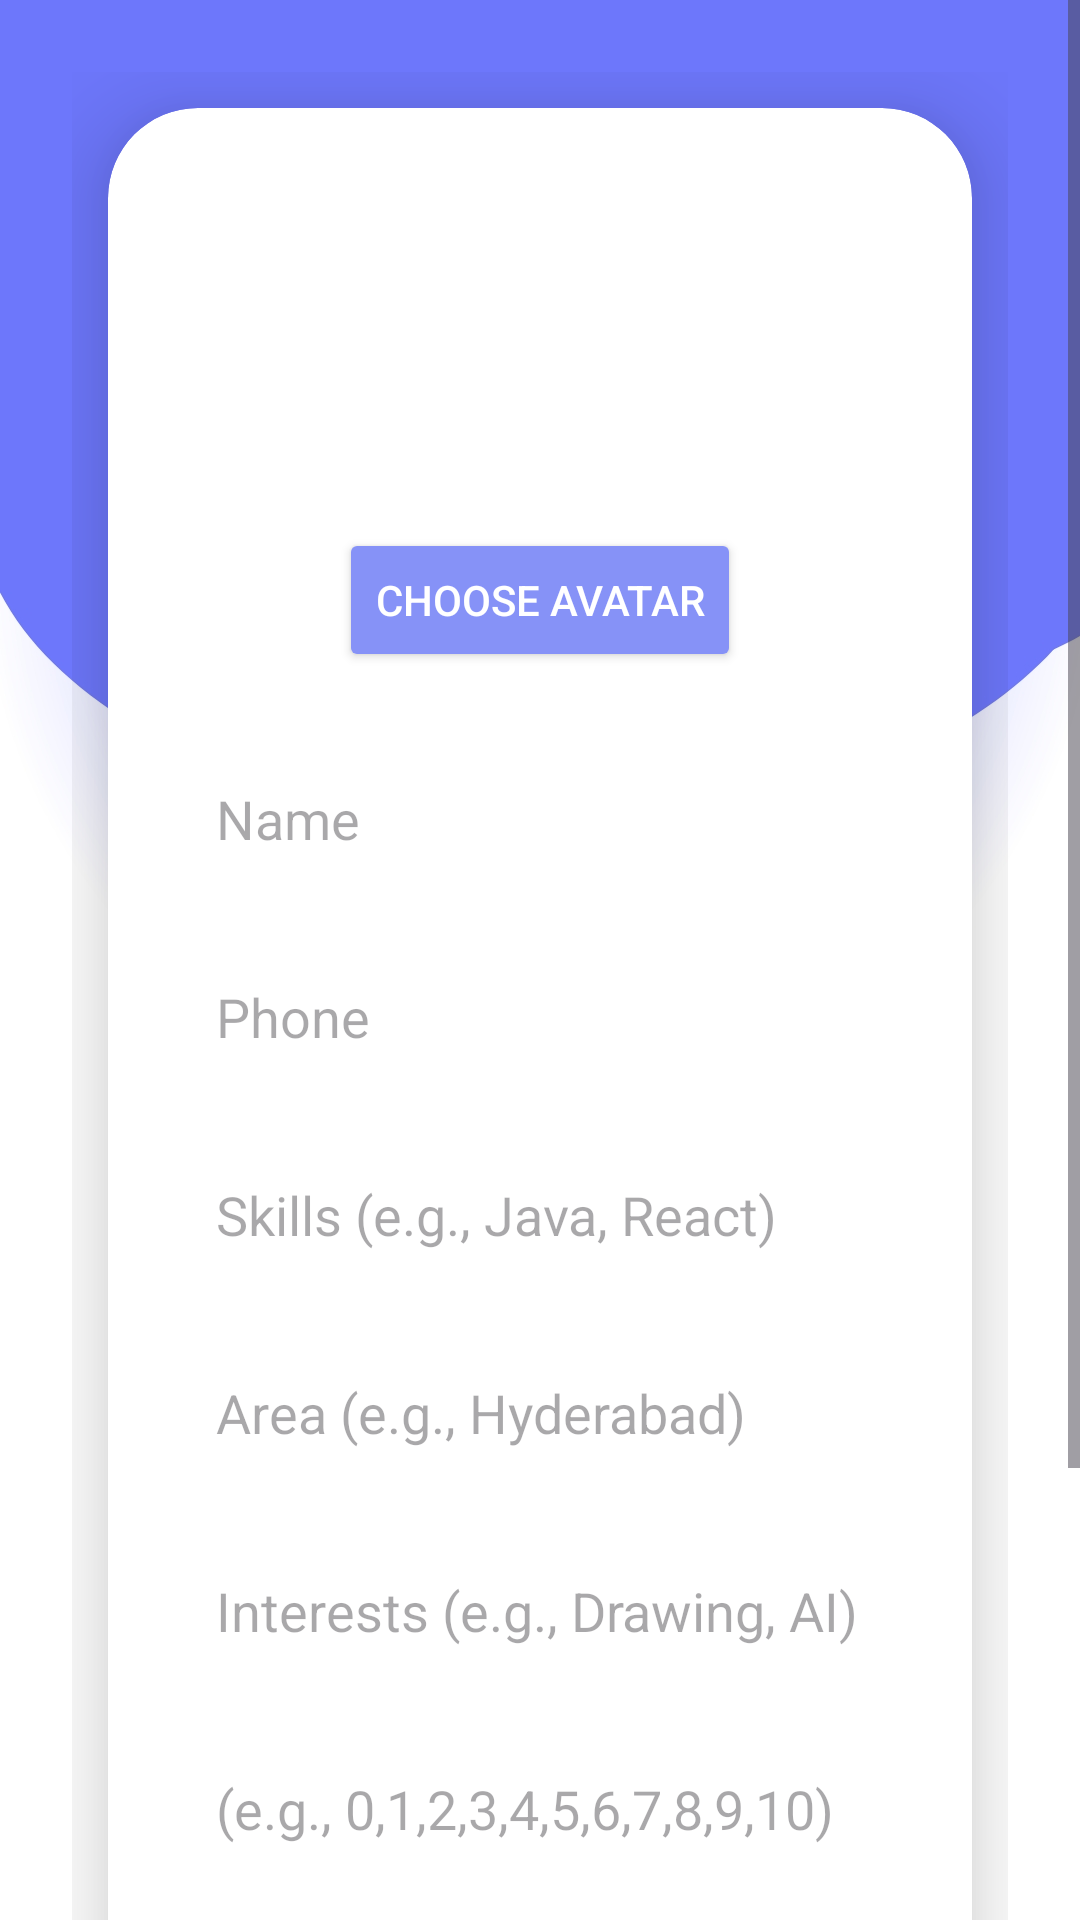

The Android layout XML behind this screen, and the referenced resources:
<!-- AndroidManifest.xml: application theme Theme.Skill_swap -->
<!-- res/layout/activity_edit_profile.xml -->
<?xml version="1.0" encoding="utf-8"?>
<ScrollView
    xmlns:android="http://schemas.android.com/apk/res/android"
    xmlns:app="http://schemas.android.com/apk/res-auto"
    xmlns:tools="http://schemas.android.com/tools"
    android:layout_width="match_parent"
    android:layout_height="match_parent"
    android:background="@drawable/bg"
    tools:context=".EditProfileActivity">

    <LinearLayout
        android:layout_width="match_parent"
        android:layout_height="wrap_content"
        android:orientation="vertical"
        android:gravity="center"
        android:padding="24dp">

        
        <androidx.cardview.widget.CardView
            android:layout_width="match_parent"
            android:layout_height="wrap_content"
            android:layout_margin="12dp"
            app:cardCornerRadius="30dp"
            app:cardElevation="20dp"
            android:background="@drawable/custom_edittext">

            <LinearLayout
                android:layout_width="match_parent"
                android:layout_height="wrap_content"
                android:orientation="vertical"
                android:padding="24dp"
                android:gravity="center_horizontal">

                
                <ImageView
                    android:id="@+id/profileImage"
                    android:layout_width="100dp"
                    android:layout_height="100dp"
                    android:src="@drawable/ic_profile_placeholder"
                    android:scaleType="centerCrop"
                    android:layout_marginBottom="16dp"
                    android:padding="4dp"
                    android:contentDescription="@string/profile_image_desc" />

                
                <Button
                    android:id="@+id/btnPickAvatar"
                    android:layout_width="wrap_content"
                    android:layout_height="wrap_content"
                    android:text="Choose Avatar"
                    android:backgroundTint="@color/purple"
                    android:textColor="@android:color/white"
                    app:cornerRadius="16dp"
                    android:layout_marginBottom="24dp"/>
                
                <EditText
                    android:id="@+id/editName"
                    android:layout_width="match_parent"
                    android:layout_height="50dp"
                    android:hint="Name"
                    android:padding="12dp"
                    android:background="@drawable/custom_edittext"
                    android:inputType="textPersonName"/>

                
                <EditText
                    android:id="@+id/editPhone"
                    android:layout_width="match_parent"
                    android:layout_height="50dp"
                    android:layout_marginTop="16dp"
                    android:hint="Phone"
                    android:padding="12dp"
                    android:background="@drawable/custom_edittext"
                    android:inputType="phone"/>

                
                <EditText
                    android:id="@+id/editSkills"
                    android:layout_width="match_parent"
                    android:layout_height="50dp"
                    android:layout_marginTop="16dp"
                    android:hint="Skills (e.g., Java, React)"
                    android:padding="12dp"
                    android:background="@drawable/custom_edittext"/>

                
                <EditText
                    android:id="@+id/editArea"
                    android:layout_width="match_parent"
                    android:layout_height="50dp"
                    android:layout_marginTop="16dp"
                    android:hint="Area (e.g., Hyderabad)"
                    android:padding="12dp"
                    android:background="@drawable/custom_edittext"/>

                
                <EditText
                    android:id="@+id/editInterests"
                    android:layout_width="match_parent"
                    android:layout_height="50dp"
                    android:layout_marginTop="16dp"
                    android:hint="Interests (e.g., Drawing, AI)"
                    android:padding="12dp"
                    android:background="@drawable/custom_edittext"/>


                <EditText
                    android:id="@+id/YearsofExperience"
                    android:layout_width="match_parent"
                    android:layout_height="50dp"
                    android:layout_marginTop="16dp"
                    android:hint="(e.g., 0,1,2,3,4,5,6,7,8,9,10)"
                    android:padding="12dp"
                    android:background="@drawable/custom_edittext"/>

                
                <Spinner
                    android:id="@+id/spinnerCountry"
                    android:layout_width="match_parent"
                    android:layout_height="50dp"
                    android:layout_marginTop="16dp"
                    android:background="@drawable/custom_edittext" />

                
                <Button
                    android:id="@+id/saveButton"
                    android:layout_width="match_parent"
                    android:layout_height="55dp"
                    android:text="Save"
                    android:layout_marginTop="28dp"
                    android:backgroundTint="@color/purple"
                    app:cornerRadius="16dp"
                    android:textColor="@android:color/white"
                    android:textSize="18sp"/>
            </LinearLayout>
        </androidx.cardview.widget.CardView>
    </LinearLayout>
</ScrollView>
<!-- resources referenced by this layout -->
<resources>
  <color name="purple">#8692f7</color>
  <!-- drawable bg: jpg bitmap (drawable, 74487 bytes) -->
  <string name="profile_image_desc">Profile picture</string>
  <style name="Theme.Skill_swap" parent="Base.Theme.Skill_swap" />
  <style name="Base.Theme.Skill_swap" parent="Theme.Material3.DayNight.NoActionBar">
          
          
      </style>
</resources>
